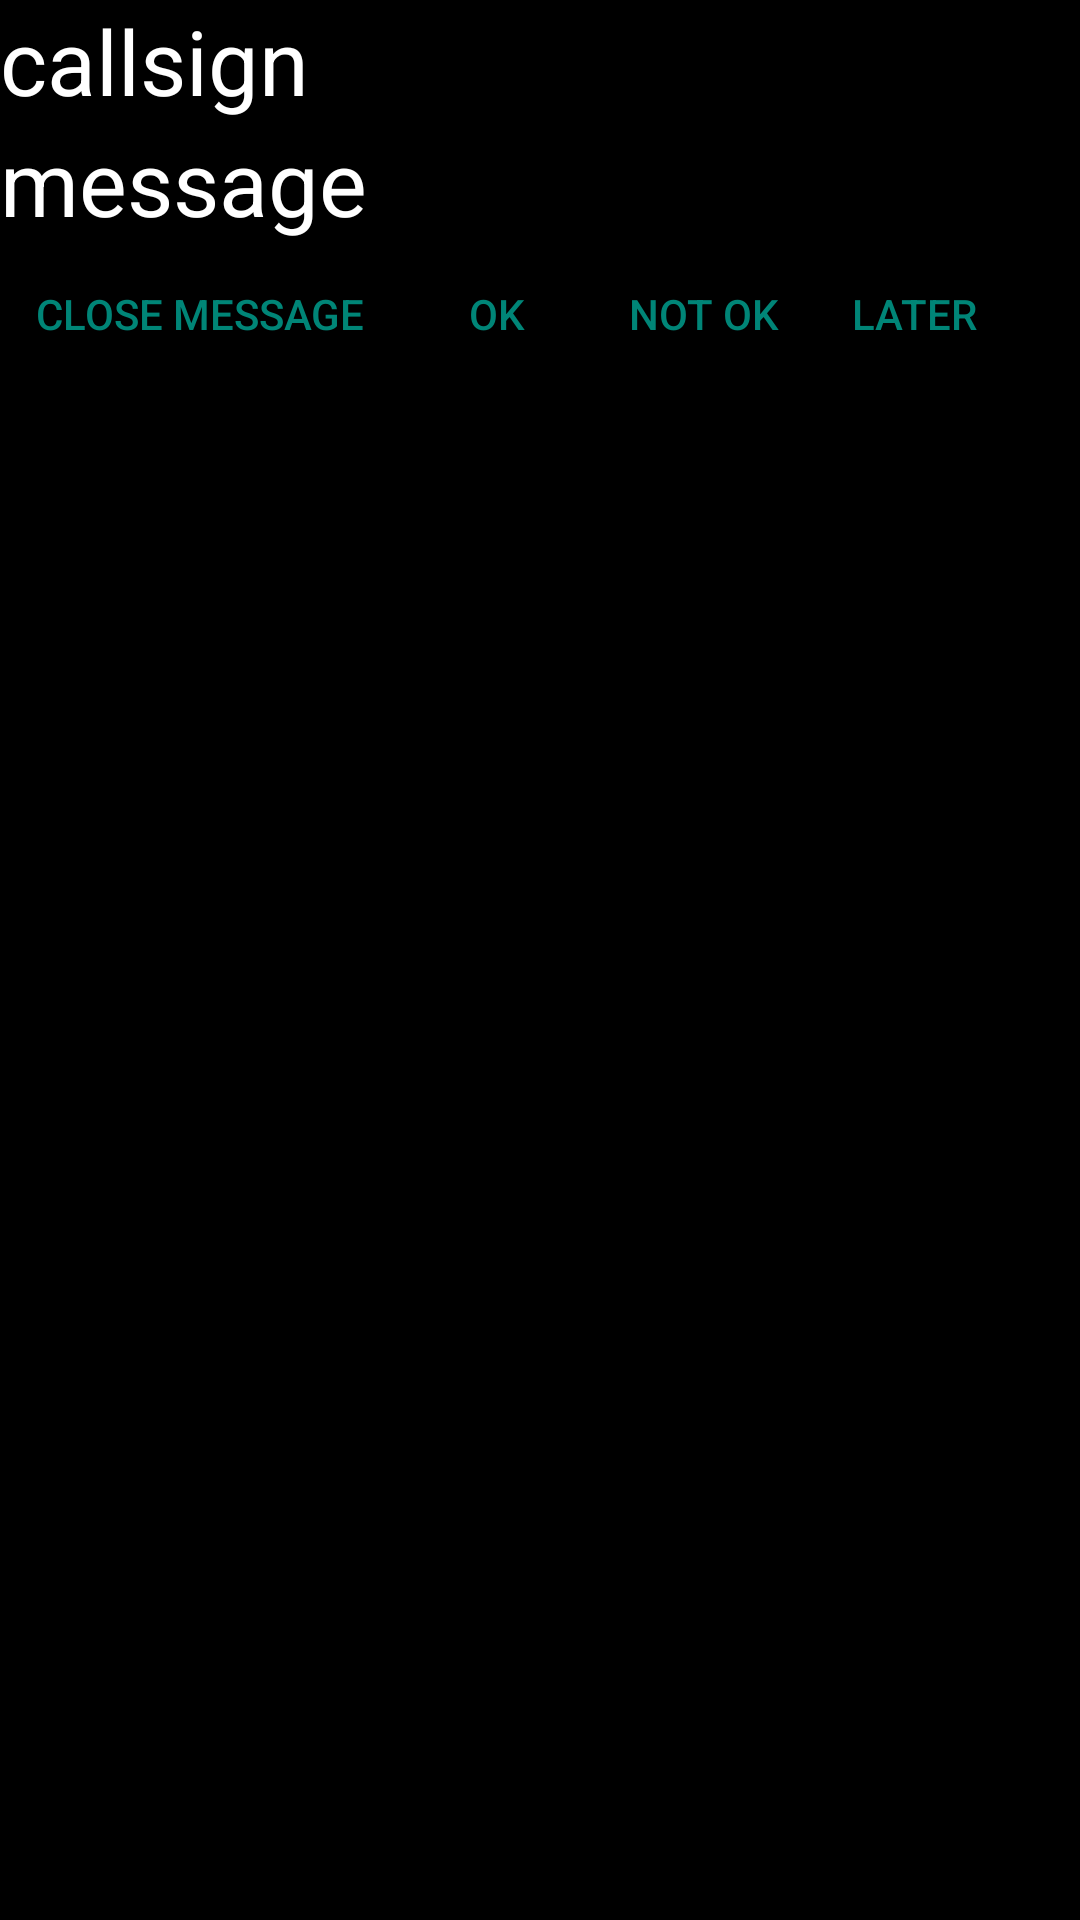

The Android layout XML behind this screen, and the referenced resources:
<!-- AndroidManifest.xml: application theme Theme.AppCompat.Light.NoActionBar -->
<!-- res/layout/activity_aprs_message.xml -->
<?xml version="1.0" encoding="utf-8"?>
<LinearLayout xmlns:android="http://schemas.android.com/apk/res/android"
    xmlns:app="http://schemas.android.com/apk/res-auto"
    android:focusable="true"
    android:focusableInTouchMode="true"
    android:layout_width="fill_parent"
    android:layout_height="fill_parent"
    android:gravity="top"
    android:orientation="vertical"
    android:background="@color/colorBackground"
    >

    <TextView
        android:text="@string/callsign"
        android:id="@+id/tvCallsign"
        android:layout_width="wrap_content"
        android:layout_height="wrap_content"
        android:textSize="30sp"
        android:textColor="@color/textColor"
        />
    <TextView
        android:text="@string/message"
        android:id="@+id/tvMessage"
        android:layout_width="wrap_content"
        android:layout_height="wrap_content"
        android:textSize="30sp"
        android:textColor="@color/textColor"
        />

    <TableRow
        android:layout_width="fill_parent"
        android:layout_height="wrap_content"
        style="?android:attr/buttonBarStyle"
        >
        <Button
            android:id="@+id/btnClose"
            android:layout_width="wrap_content"
            android:layout_height="wrap_content"
            android:onClick="onCloseClick"
            android:text="@string/close_message"
            style="?android:attr/buttonBarButtonStyle" >
        </Button>
        <Button
            android:id="@+id/btnReplyOk"
            android:layout_width="wrap_content"
            android:layout_height="wrap_content"
            android:onClick="onReplyOkClick"
            android:text="@string/ok"
            style="?android:attr/buttonBarButtonStyle" >
        </Button>
        <Button
            android:id="@+id/btnReplyNotOk"
            android:layout_width="wrap_content"
            android:layout_height="wrap_content"
            android:onClick="onReplyNotOkClick"
            android:text="@string/not_ok"
            style="?android:attr/buttonBarButtonStyle" >
        </Button>
        <Button
            android:id="@+id/btnReplyLater"
            android:layout_width="wrap_content"
            android:layout_height="wrap_content"
            android:onClick="onReplyLaterClick"
            android:text="@string/later"
            style="?android:attr/buttonBarButtonStyle" >
        </Button>
    </TableRow>

</LinearLayout>
<!-- resources referenced by this layout -->
<resources>
  <color name="colorBackground">#000000</color>
  <color name="textColor">#FFFFFF</color>
  <string name="callsign">callsign</string>
  <string name="close_message">Close Message</string>
  <string name="later">Later</string>
  <string name="message">message</string>
  <string name="not_ok">Not OK</string>
  <string name="ok">OK</string>
</resources>
